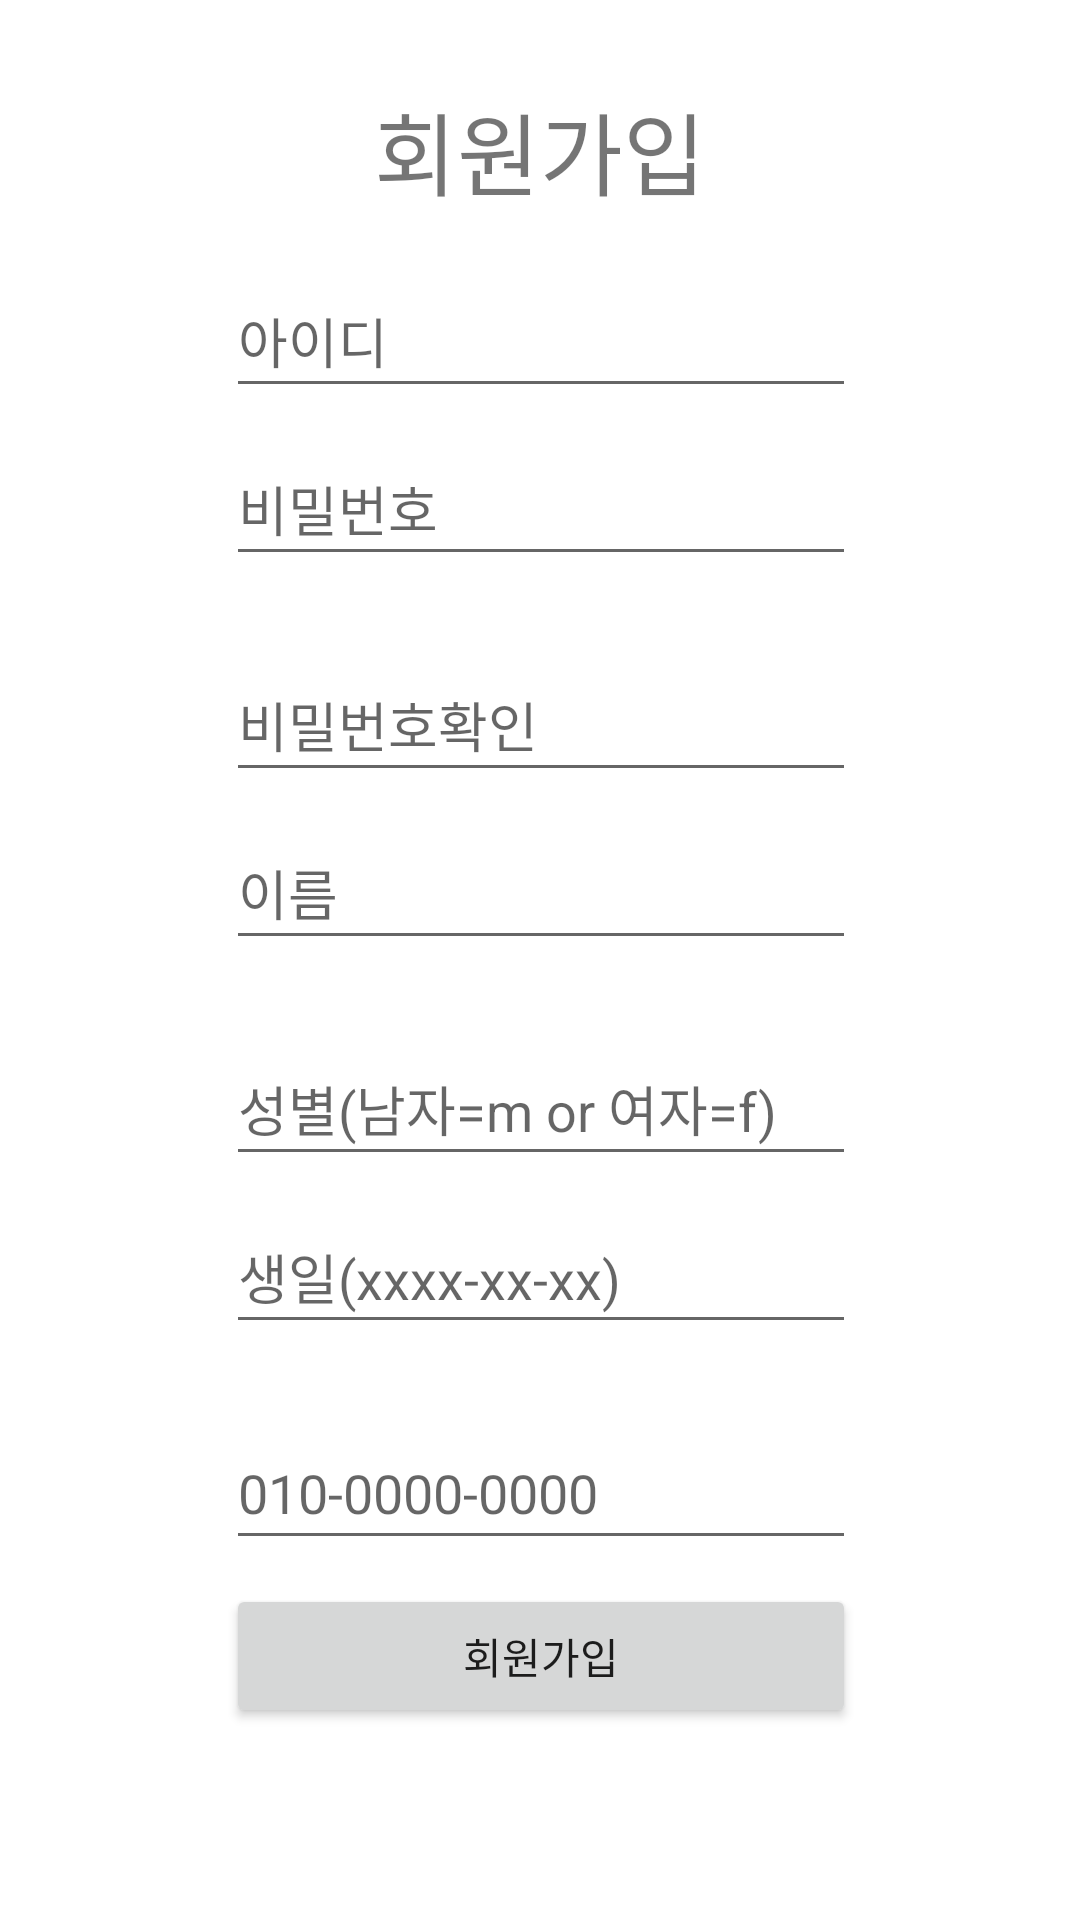

Android layout source for this screen:
<!-- AndroidManifest.xml: application theme Theme.CultureCenter -->
<!-- res/layout/activity_register.xml -->
<?xml version="1.0" encoding="utf-8"?>
<androidx.constraintlayout.widget.ConstraintLayout xmlns:android="http://schemas.android.com/apk/res/android"
    xmlns:app="http://schemas.android.com/apk/res-auto"
    xmlns:tools="http://schemas.android.com/tools"
    android:layout_width="match_parent"
    android:layout_height="match_parent"
    tools:context=".RegisterActivity">

    <TextView
        android:id="@+id/textView1"
        android:layout_width="wrap_content"
        android:layout_height="wrap_content"
        android:layout_marginTop="28dp"
        android:text="회원가입"
        android:textSize="30sp"
        app:layout_constraintLeft_toLeftOf="parent"
        app:layout_constraintRight_toRightOf="parent"
        app:layout_constraintTop_toTopOf="parent" />

    <EditText
        android:id="@+id/et_sex"
        android:layout_width="wrap_content"
        android:layout_height="wrap_content"
        android:layout_marginTop="24dp"
        android:ems="10"
        android:hint="성별(남자=m or 여자=f)"
        android:inputType="textPersonName"
        android:minHeight="48dp"
        app:layout_constraintEnd_toEndOf="@+id/et_name"
        app:layout_constraintHorizontal_bias="0.0"
        app:layout_constraintStart_toStartOf="@+id/et_name"
        app:layout_constraintTop_toBottomOf="@+id/et_name" />

    <EditText
        android:id="@+id/et_confirm"
        android:layout_width="wrap_content"
        android:layout_height="wrap_content"
        android:layout_marginTop="24dp"
        android:ems="10"
        android:hint="비밀번호확인"
        android:inputType="textPassword"
        android:minHeight="48dp"
        app:layout_constraintEnd_toEndOf="@+id/et_pass"
        app:layout_constraintHorizontal_bias="0.0"
        app:layout_constraintStart_toStartOf="@+id/et_pass"
        app:layout_constraintTop_toBottomOf="@+id/et_pass" />

    <EditText
        android:id="@+id/et_name"
        android:layout_width="wrap_content"
        android:layout_height="wrap_content"
        android:layout_marginTop="8dp"
        android:ems="10"
        android:hint="이름"
        android:inputType="textPersonName"
        android:minHeight="48dp"
        app:layout_constraintEnd_toEndOf="@+id/et_confirm"
        app:layout_constraintHorizontal_bias="0.0"
        app:layout_constraintStart_toStartOf="@+id/et_confirm"
        app:layout_constraintTop_toBottomOf="@+id/et_confirm" />

    <EditText
        android:id="@+id/et_pass"
        android:layout_width="wrap_content"
        android:layout_height="wrap_content"
        android:layout_marginTop="8dp"
        android:ems="10"
        android:hint="비밀번호"
        android:inputType="textPassword"
        android:minHeight="48dp"
        app:layout_constraintEnd_toEndOf="@+id/et_id"
        app:layout_constraintHorizontal_bias="0.0"
        app:layout_constraintStart_toStartOf="@+id/et_id"
        app:layout_constraintTop_toBottomOf="@+id/et_id" />

    <EditText
        android:id="@+id/et_birth"
        android:layout_width="wrap_content"
        android:layout_height="wrap_content"
        android:layout_marginTop="8dp"
        android:ems="10"
        android:hint="생일(xxxx-xx-xx)"
        android:inputType="textPersonName"
        android:minHeight="48dp"
        app:layout_constraintEnd_toEndOf="@+id/et_sex"
        app:layout_constraintHorizontal_bias="0.0"
        app:layout_constraintStart_toStartOf="@+id/et_sex"
        app:layout_constraintTop_toBottomOf="@+id/et_sex" />

    <EditText
        android:id="@+id/et_p_number"
        android:layout_width="wrap_content"
        android:layout_height="wrap_content"
        android:layout_marginTop="24dp"
        android:ems="10"
        android:hint="010-0000-0000"
        android:inputType="textPersonName"
        android:minHeight="48dp"
        app:layout_constraintEnd_toEndOf="@+id/et_birth"
        app:layout_constraintHorizontal_bias="0.0"
        app:layout_constraintStart_toStartOf="@+id/et_birth"
        app:layout_constraintTop_toBottomOf="@+id/et_birth" />

    <Button
        android:id="@+id/btn_register"
        android:layout_width="0dp"
        android:layout_height="wrap_content"
        android:layout_marginTop="8dp"
        android:text="회원가입"
        app:layout_constraintEnd_toEndOf="@+id/et_p_number"
        app:layout_constraintHorizontal_bias="0.0"
        app:layout_constraintStart_toStartOf="@+id/et_p_number"
        app:layout_constraintTop_toBottomOf="@+id/et_p_number" />

    <EditText
        android:id="@+id/et_id"
        android:layout_width="wrap_content"
        android:layout_height="wrap_content"
        android:layout_marginStart="8dp"
        android:layout_marginTop="88dp"
        android:layout_marginEnd="8dp"
        android:ems="10"
        android:hint="아이디"
        android:inputType="textPersonName"
        android:minHeight="48dp"
        app:layout_constraintEnd_toEndOf="parent"
        app:layout_constraintHorizontal_bias="0.502"
        app:layout_constraintStart_toStartOf="parent"
        app:layout_constraintTop_toTopOf="parent" />


</androidx.constraintlayout.widget.ConstraintLayout>
<!-- resources referenced by this layout -->
<resources>
  <style name="Theme.CultureCenter" parent="Theme.MaterialComponents.DayNight.DarkActionBar">
          
          <item name="colorPrimary">@color/purple_500</item>
          <item name="colorPrimaryVariant">@color/purple_700</item>
          <item name="colorOnPrimary">@color/white</item>
          
          <item name="colorSecondary">@color/teal_200</item>
          <item name="colorSecondaryVariant">@color/teal_700</item>
          <item name="colorOnSecondary">@color/black</item>
          
          <item name="android:statusBarColor">?attr/colorPrimaryVariant</item>
          
      </style>
  <!-- not gathered from this repository: default colours our renderer supplied (Android Studio template values) -->
  <color name="purple_500">#FF6200EE</color>
  <color name="purple_700">#FF3700B3</color>
  <color name="teal_200">#FF03DAC5</color>
  <color name="teal_700">#FF018786</color>
  <color name="black">#FF000000</color>
  <color name="white">#FFFFFFFF</color>
</resources>
